Run: headless pygame with SDL's dummy video driver; simulated clock (each Clock.tick advances the game by its frame time, no real sleeping); random seed 0; keys injected as events and as key.get_pressed() state; no mouse input.
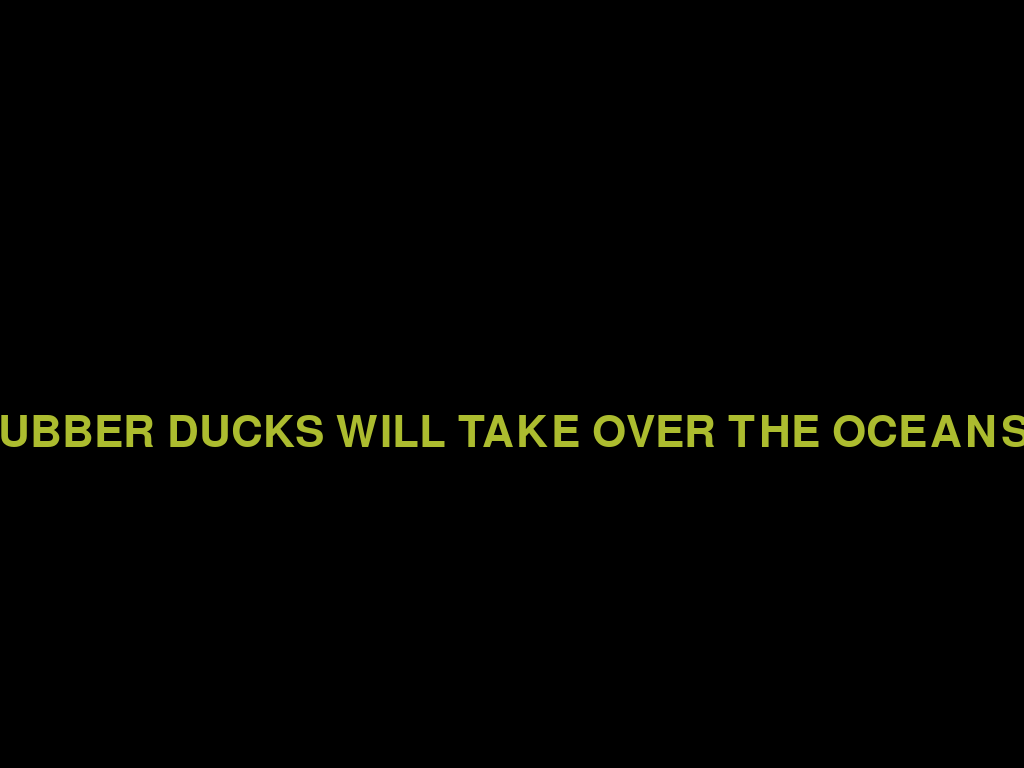
Frame 1 of 4 · flips 1–60 · no input
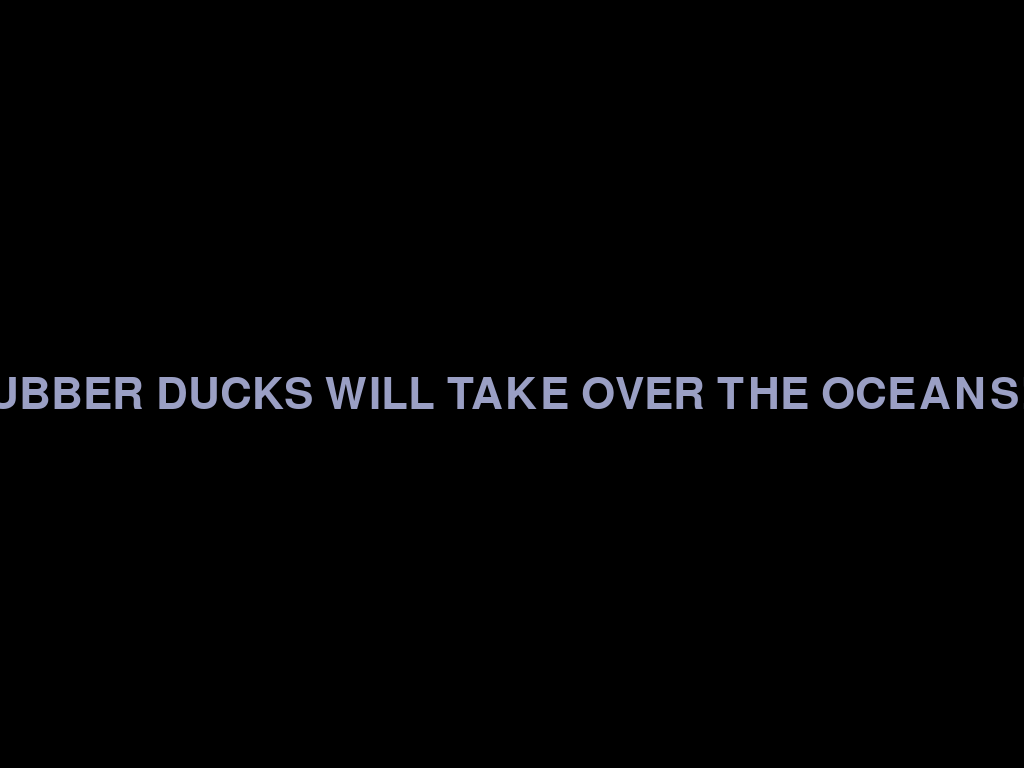
Frame 2 of 4 · flips 61–180 · tapped SPACE, RETURN · held RIGHT (→), D
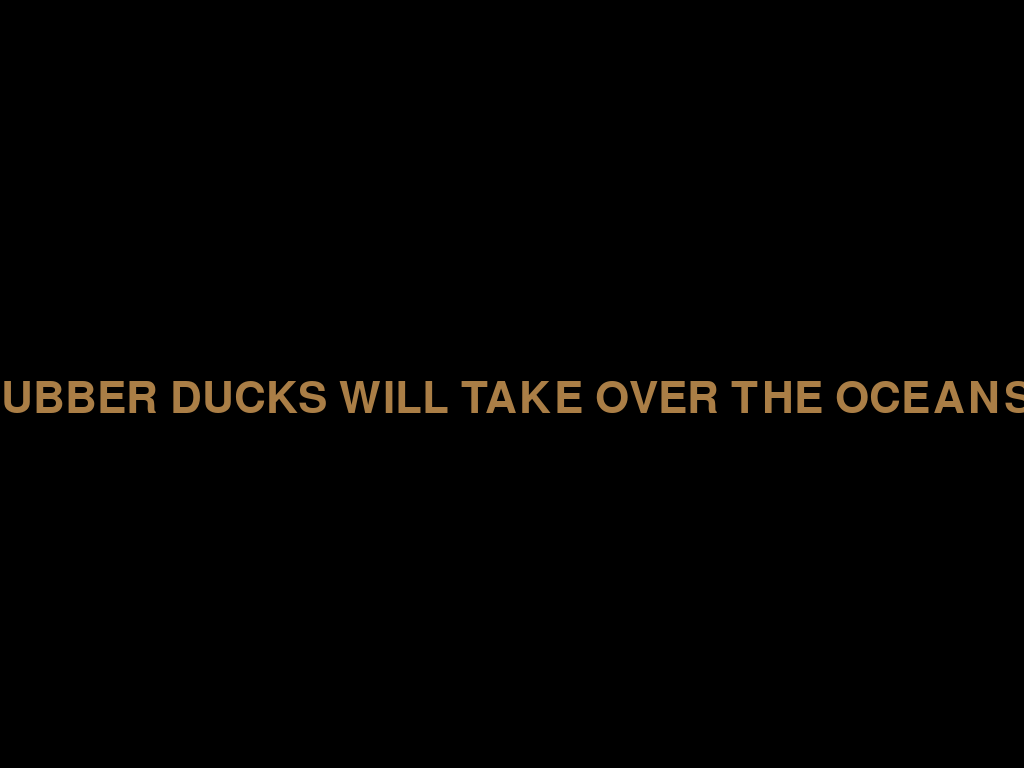
Frame 3 of 4 · flips 181–300 · held DOWN (↓), S
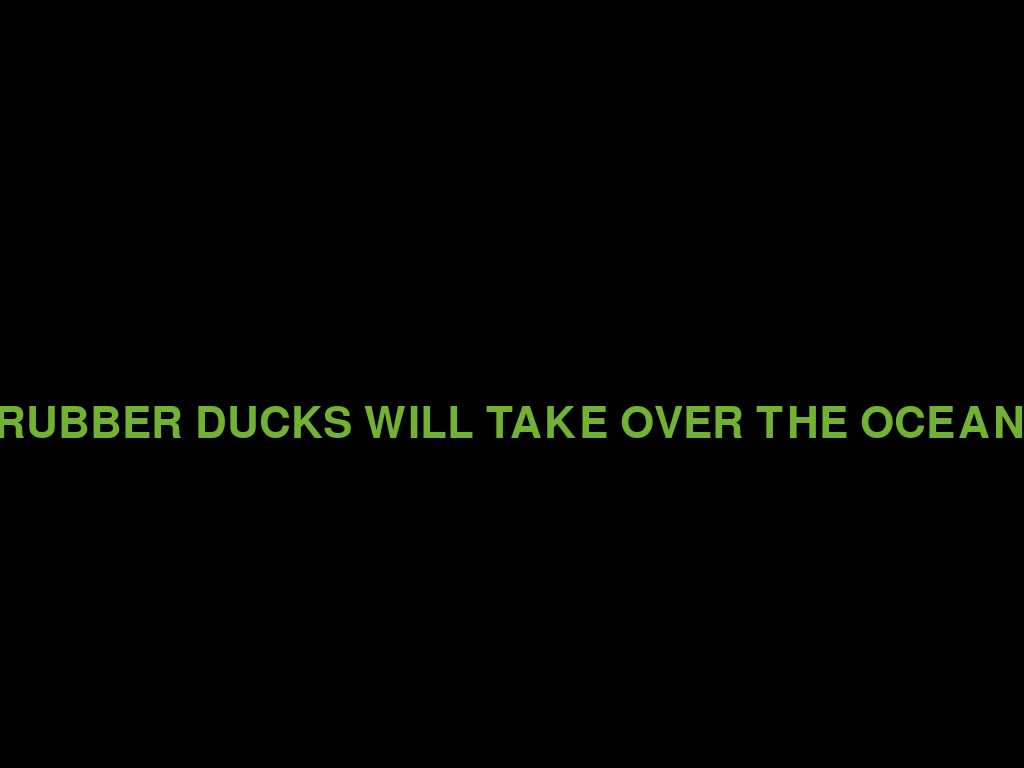
Frame 4 of 4 · flips 301–420 · held LEFT (←), A, UP (↑), W

The pygame program that drew these frames:

try:
    import pygame
except:
    import os
    try:
        os.system("py -m pip install pygame") 
    except:
        os.system("python -m pip install pygame")
    import pygame   
import random
import sys  # Import sys module for exit handling

pygame.init()

infoObject = pygame.display.Info()
screen_width = infoObject.current_w
screen_height = infoObject.current_h
screen = pygame.display.set_mode((screen_width, screen_height))
pygame.display.set_caption("Python Prank!")

font = pygame.font.SysFont("Arial", 64)

running = True  # Flag to control the main loop

while running:  # Main game loop

    for event in pygame.event.get():
        if event.type == pygame.QUIT:
            running = False  # Exit the loop when the window is closed
        elif event.type == pygame.KEYDOWN:
            if event.key == pygame.K_ESCAPE:
                running = False  # Exit the loop when the ESC key is pressed

    text_color = (random.randint(0, 255), random.randint(0, 255), random.randint(0, 255))
    text = font.render(":-) RUBBER DUCKS WILL TAKE OVER THE OCEANS! (-:", True, text_color)

    x_offset = random.randint(-50, 50)
    y_offset = random.randint(-50, 50)
    text_rect = text.get_rect()
    text_rect.center = (screen_width//2 + x_offset, screen_height//2 + y_offset)

    screen.fill((0, 0, 0))
    screen.blit(text, text_rect)
    pygame.display.flip()

pygame.quit()  # Clean up pygame
sys.exit()  # Exit the script
